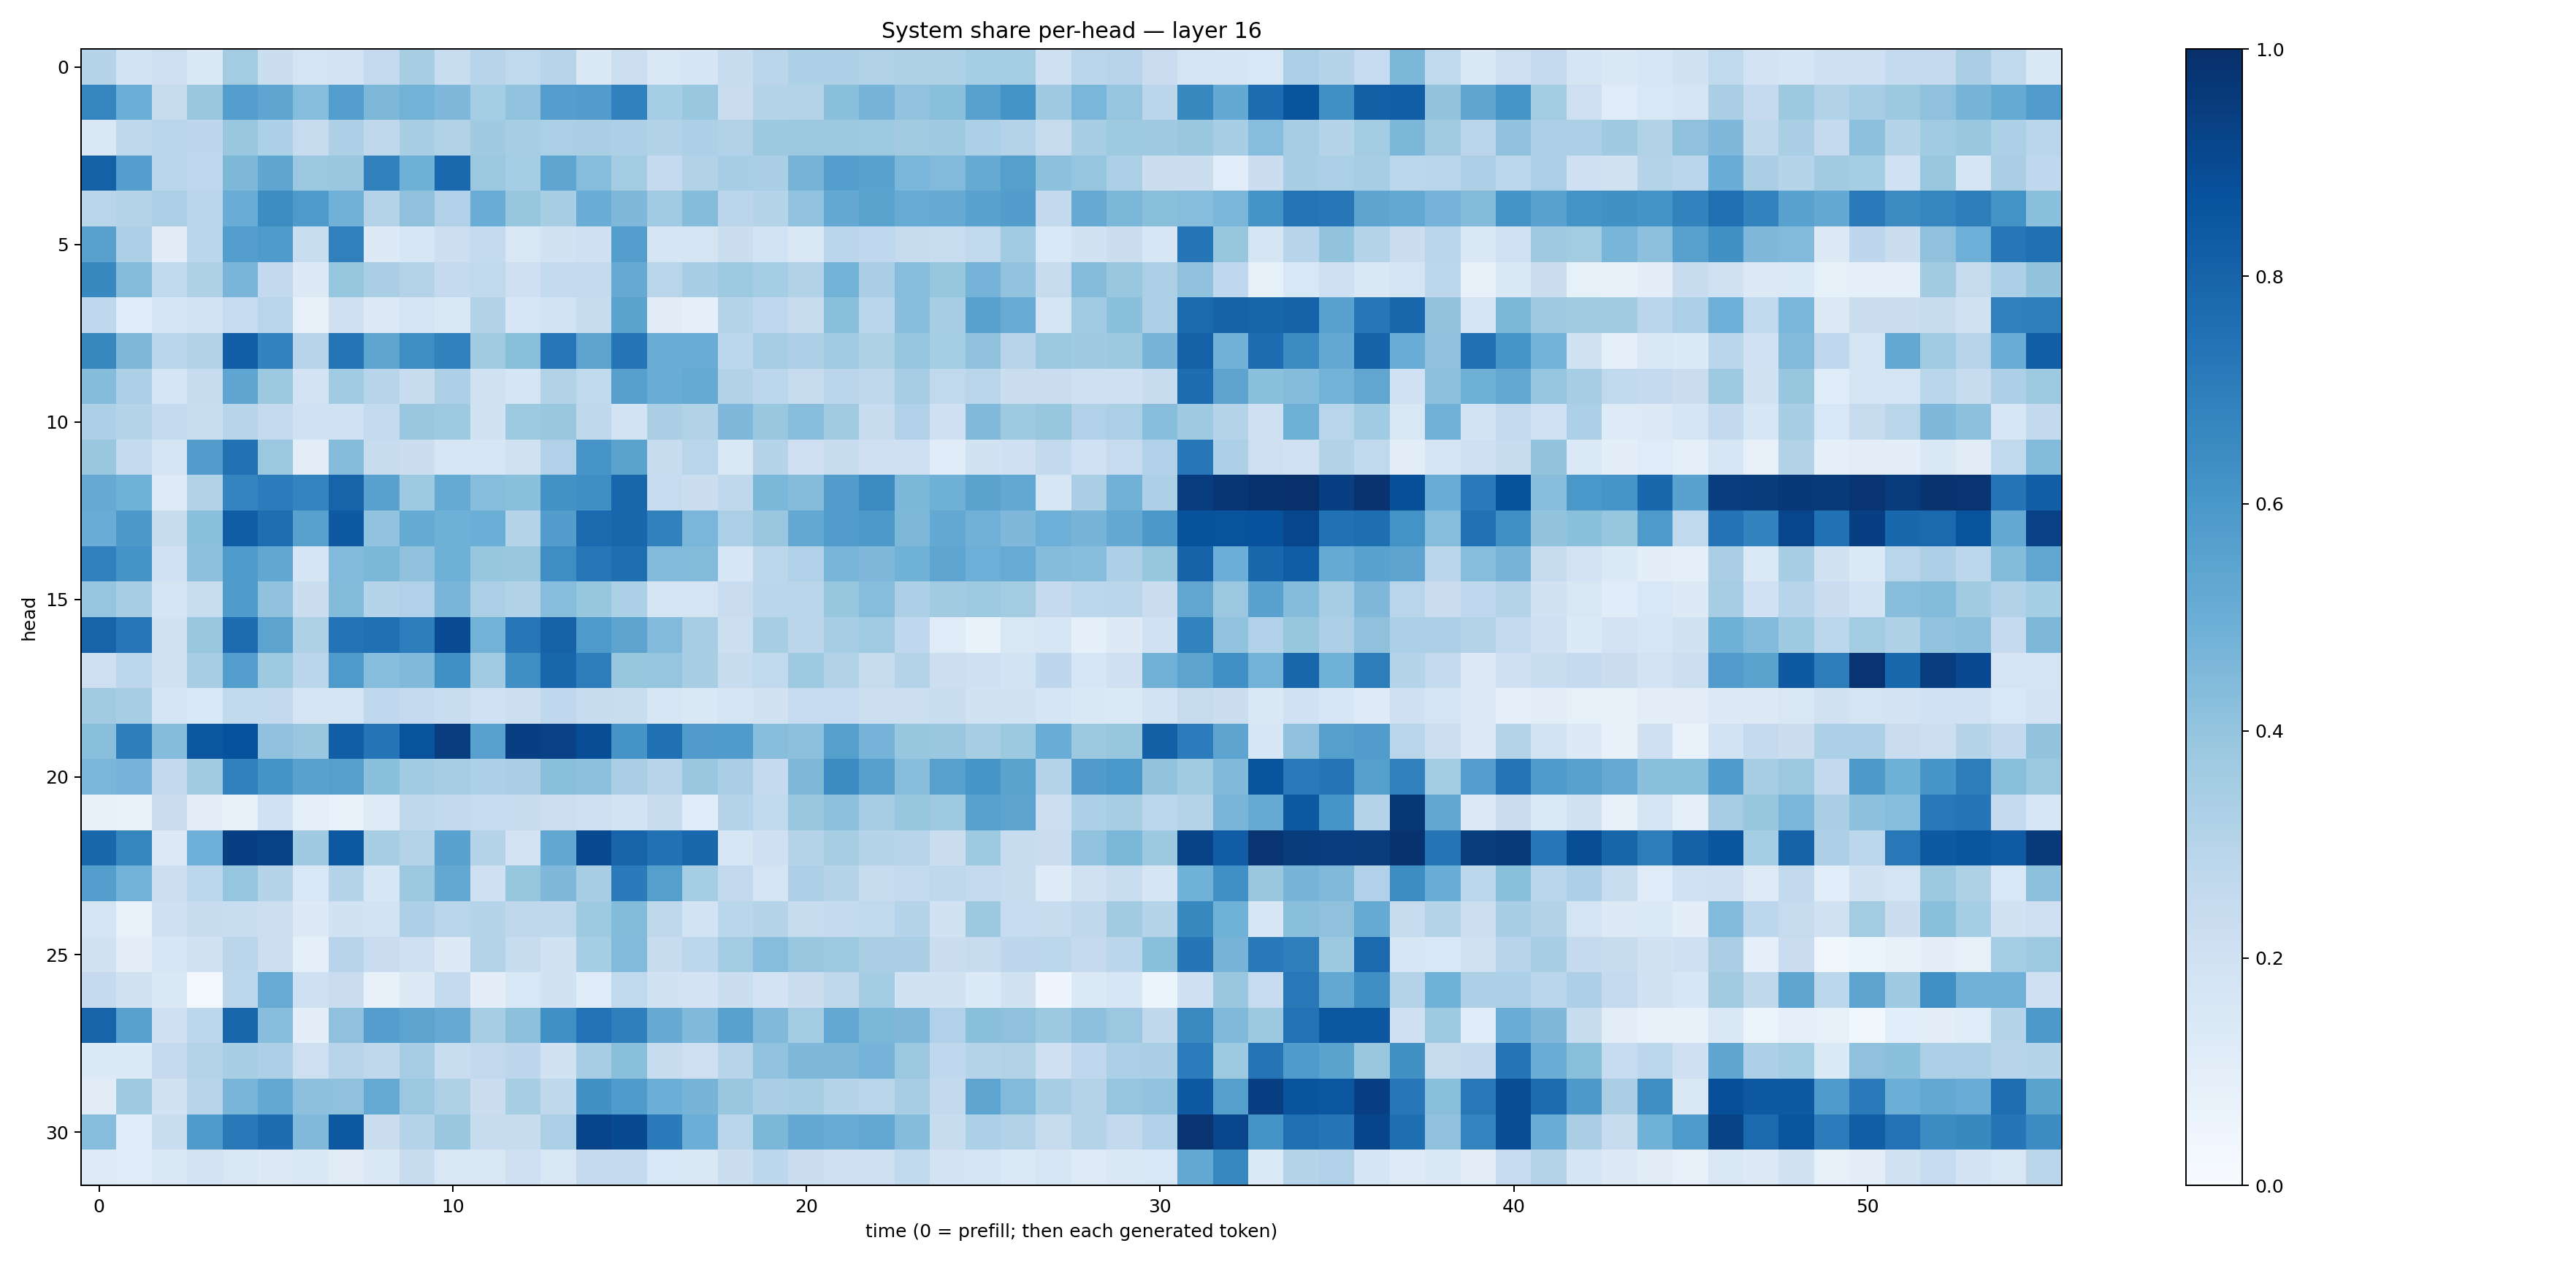

The table this chart was drawn from, first rows:
0.29860365, 0.18552786, 0.21115912, 0.14285615, 0.35559002, 0.22195919, 0.17727469, 0.17990316, 0.2515173, 0.34162262, 0.23152684, 0.29647174, 0.26374394, 0.2952592, 0.14383012, 0.21691617, 0.1487869, 0.16658515, 0.2352304, 0.28385258, 0.33174828, 0.32499993, 0.3163151, 0.3240824
0.6718, 0.4968, 0.2455, 0.3859, 0.5698, 0.5378, 0.4322, 0.5695, 0.4537, 0.4777, 0.4499, 0.3536, 0.4059, 0.5687, 0.576, 0.6852, 0.3543, 0.383, 0.2279, 0.3036, 0.3071, 0.4212, 0.4722, 0.4049
0.1449, 0.2709, 0.2831, 0.2772, 0.3899, 0.3317, 0.2433, 0.3251, 0.2695, 0.3417, 0.3128, 0.3672, 0.3487, 0.3342, 0.3372, 0.3243, 0.3104, 0.3273, 0.3142, 0.3768, 0.3791, 0.3784, 0.3736, 0.3624
0.812, 0.5684, 0.2887, 0.2679, 0.4551, 0.5361, 0.3795, 0.3867, 0.6863, 0.4917, 0.7812, 0.3802, 0.3549, 0.539, 0.4302, 0.356, 0.2505, 0.3135, 0.3454, 0.3372, 0.4692, 0.5676, 0.5517, 0.4627
0.2918, 0.3079, 0.333, 0.2888, 0.505, 0.6415, 0.5894, 0.4813, 0.3059, 0.4122, 0.318, 0.507, 0.3924, 0.3414, 0.5054, 0.4524, 0.3637, 0.4342, 0.2851, 0.3047, 0.4033, 0.5216, 0.5494, 0.5098
0.5576, 0.3272, 0.1111, 0.2873, 0.5677, 0.5842, 0.2336, 0.6908, 0.1286, 0.1631, 0.2155, 0.2558, 0.1486, 0.1922, 0.2068, 0.5667, 0.1653, 0.1754, 0.2236, 0.1868, 0.1438, 0.2839, 0.268, 0.2423
0.6576, 0.4343, 0.2622, 0.3219, 0.4677, 0.2611, 0.127, 0.3912, 0.3373, 0.3073, 0.2516, 0.2653, 0.2059, 0.2577, 0.2546, 0.5148, 0.2901, 0.3462, 0.3737, 0.3546, 0.3105, 0.478, 0.3397, 0.4298
0.2678, 0.1192, 0.165, 0.1871, 0.2496, 0.2912, 0.08101, 0.2066, 0.1252, 0.1705, 0.1443, 0.3138, 0.1603, 0.1874, 0.24, 0.5483, 0.1104, 0.08886, 0.3029, 0.2677, 0.2432, 0.422, 0.2858, 0.426
0.6626, 0.4563, 0.2863, 0.3161, 0.8166, 0.678, 0.2935, 0.7368, 0.5361, 0.6395, 0.6869, 0.3601, 0.4235, 0.7254, 0.544, 0.728, 0.5017, 0.5043, 0.281, 0.3514, 0.3268, 0.3665, 0.3225, 0.3981
0.435, 0.3286, 0.1671, 0.2433, 0.5356, 0.3787, 0.1804, 0.3637, 0.2966, 0.236, 0.3281, 0.1954, 0.1707, 0.3087, 0.263, 0.5595, 0.505, 0.5183, 0.3131, 0.2803, 0.2427, 0.2826, 0.2715, 0.3502
0.327, 0.2987, 0.2553, 0.2314, 0.2965, 0.2512, 0.1996, 0.2015, 0.2565, 0.3842, 0.3741, 0.1888, 0.374, 0.3851, 0.2705, 0.1848, 0.3396, 0.3146, 0.4493, 0.3871, 0.4287, 0.3625, 0.2347, 0.3175
0.3878, 0.2555, 0.1647, 0.5718, 0.7491, 0.3823, 0.102, 0.437, 0.2418, 0.2265, 0.1622, 0.1602, 0.1991, 0.3182, 0.6085, 0.5495, 0.2417, 0.2928, 0.1489, 0.2983, 0.2101, 0.2379, 0.2031, 0.2045
0.5154, 0.4881, 0.1246, 0.3123, 0.6734, 0.704, 0.6738, 0.7997, 0.552, 0.3728, 0.5162, 0.4322, 0.418, 0.6241, 0.6345, 0.7899, 0.2499, 0.2263, 0.2698, 0.4605, 0.4372, 0.5738, 0.651, 0.4588
0.5056, 0.5941, 0.2411, 0.4203, 0.8251, 0.7581, 0.5569, 0.8435, 0.4041, 0.5192, 0.4911, 0.4982, 0.3029, 0.5706, 0.7735, 0.7916, 0.6839, 0.4631, 0.3338, 0.3872, 0.5216, 0.5775, 0.5902, 0.4539
0.6878, 0.6107, 0.1997, 0.4156, 0.5844, 0.5294, 0.1682, 0.445, 0.4597, 0.4096, 0.4921, 0.392, 0.3832, 0.6386, 0.7245, 0.7584, 0.4417, 0.4392, 0.1582, 0.2783, 0.3181, 0.4653, 0.4524, 0.4844
0.3973, 0.3495, 0.1648, 0.2336, 0.5855, 0.4099, 0.2188, 0.4392, 0.3038, 0.3184, 0.465, 0.3334, 0.3089, 0.4327, 0.3913, 0.329, 0.1777, 0.1744, 0.23, 0.287, 0.2874, 0.3922, 0.4306, 0.3274
0.8004, 0.7239, 0.1932, 0.3889, 0.768, 0.5453, 0.3238, 0.7402, 0.7516, 0.6957, 0.8944, 0.4771, 0.7262, 0.8012, 0.5883, 0.543, 0.445, 0.3503, 0.2161, 0.3422, 0.2825, 0.344, 0.3643, 0.2679
0.2132, 0.2791, 0.189, 0.3447, 0.5671, 0.3729, 0.2824, 0.5895, 0.4333, 0.4473, 0.6317, 0.3639, 0.6361, 0.7913, 0.702, 0.3936, 0.3956, 0.3419, 0.2364, 0.2651, 0.3722, 0.3106, 0.2461, 0.3075
0.3594, 0.3407, 0.1691, 0.1561, 0.2631, 0.2614, 0.1747, 0.1685, 0.2657, 0.2526, 0.2326, 0.2009, 0.216, 0.268, 0.2348, 0.2341, 0.1618, 0.147, 0.1773, 0.1927, 0.2483, 0.2487, 0.2184, 0.2165
0.4243, 0.6971, 0.4342, 0.8512, 0.8733, 0.409, 0.3902, 0.8173, 0.7329, 0.867, 0.9419, 0.5548, 0.9375, 0.9324, 0.8832, 0.6131, 0.7503, 0.5802, 0.583, 0.4293, 0.4151, 0.5636, 0.4754, 0.3935
0.4648, 0.4731, 0.258, 0.3624, 0.6909, 0.6109, 0.5531, 0.5636, 0.4199, 0.366, 0.3485, 0.3306, 0.3369, 0.4232, 0.4143, 0.3383, 0.2935, 0.3884, 0.3369, 0.2505, 0.4532, 0.6503, 0.5645, 0.4261
0.08193, 0.0667, 0.2212, 0.09676, 0.07834, 0.1998, 0.08594, 0.06711, 0.1215, 0.2715, 0.2605, 0.249, 0.2405, 0.2165, 0.2051, 0.1851, 0.241, 0.1145, 0.3039, 0.2643, 0.3889, 0.4154, 0.3481, 0.3938
0.7864, 0.6691, 0.1312, 0.4947, 0.9386, 0.9296, 0.3691, 0.846, 0.3432, 0.3055, 0.5537, 0.2995, 0.1816, 0.5281, 0.897, 0.8, 0.7462, 0.7857, 0.1567, 0.2109, 0.3014, 0.343, 0.3044, 0.2961
0.5694, 0.4795, 0.216, 0.2811, 0.3954, 0.3037, 0.1524, 0.3005, 0.1625, 0.3788, 0.5249, 0.2074, 0.391, 0.4509, 0.3444, 0.7087, 0.5626, 0.3517, 0.261, 0.177, 0.3276, 0.2975, 0.239, 0.2575
0.1726, 0.06797, 0.208, 0.2384, 0.2339, 0.2185, 0.1282, 0.1932, 0.1855, 0.327, 0.2881, 0.3002, 0.2724, 0.2724, 0.3749, 0.4379, 0.2718, 0.1864, 0.2857, 0.3026, 0.2364, 0.2578, 0.2645, 0.2997
0.1938, 0.09833, 0.1587, 0.1939, 0.2844, 0.2155, 0.08878, 0.2961, 0.2299, 0.2067, 0.1326, 0.3059, 0.2357, 0.1897, 0.3548, 0.4436, 0.2374, 0.2807, 0.3556, 0.4303, 0.3891, 0.3721, 0.3384, 0.3377
0.2506, 0.1927, 0.1425, 0.02781, 0.2792, 0.5089, 0.2075, 0.2292, 0.0747, 0.1276, 0.2556, 0.09498, 0.1543, 0.1896, 0.1179, 0.2651, 0.1914, 0.1821, 0.2217, 0.182, 0.2207, 0.2715, 0.3561, 0.1879
0.7992, 0.5584, 0.208, 0.2777, 0.7915, 0.4287, 0.09634, 0.4112, 0.568, 0.5438, 0.5121, 0.3447, 0.4171, 0.6313, 0.7456, 0.6944, 0.5131, 0.4486, 0.5556, 0.4467, 0.359, 0.5258, 0.4574, 0.4517
0.1334, 0.1333, 0.2535, 0.3082, 0.3412, 0.3279, 0.2117, 0.2957, 0.2722, 0.3491, 0.234, 0.2616, 0.274, 0.1901, 0.3504, 0.4247, 0.2385, 0.2143, 0.2944, 0.4032, 0.4505, 0.4568, 0.474, 0.379
0.1107, 0.3681, 0.1936, 0.2953, 0.4654, 0.5227, 0.4163, 0.4138, 0.5188, 0.3809, 0.3219, 0.2222, 0.341, 0.2701, 0.628, 0.5853, 0.4999, 0.4691, 0.3906, 0.3379, 0.3424, 0.3013, 0.2909, 0.3493
0.4312, 0.1135, 0.2306, 0.5847, 0.7154, 0.7626, 0.4469, 0.8449, 0.2194, 0.2975, 0.3859, 0.2386, 0.241, 0.3333, 0.9202, 0.8948, 0.7107, 0.4981, 0.2856, 0.4572, 0.5225, 0.5105, 0.5267, 0.4338
0.1234, 0.1193, 0.1433, 0.1799, 0.1502, 0.1266, 0.1407, 0.113, 0.1459, 0.2392, 0.1507, 0.1488, 0.2033, 0.1518, 0.2514, 0.256, 0.1557, 0.1485, 0.2238, 0.2774, 0.2242, 0.2136, 0.2035, 0.2631
